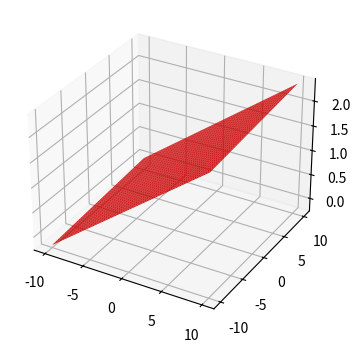

This figure's Python source:
import numpy as np
import matplotlib.pyplot as plt

plt.rcParams["figure.figsize"] = [7.00, 3.50]
plt.rcParams["figure.autolayout"] = True

x = np.linspace(-10, 10, 100)
y = np.linspace(-10, 10, 100)

x, y = np.meshgrid(x, y)
eq = 0.12 * x + 0.01 * y + 1.09

fig = plt.figure()

ax = plt.axes(projection='3d')

ax.plot_surface(x, y, eq, color='r')

plt.show()
